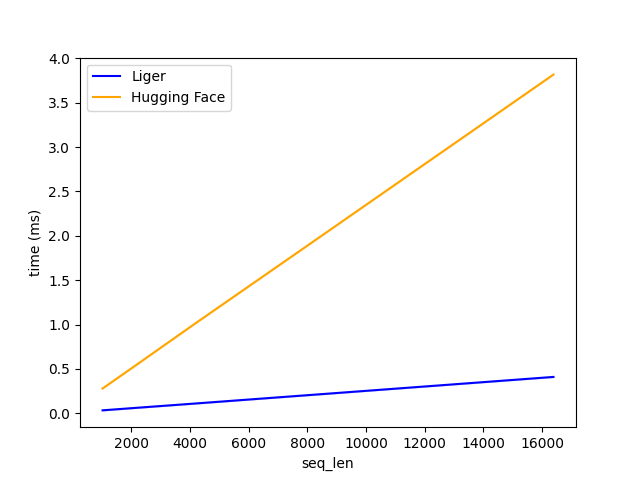

Data behind this chart, as committed beside it:
seq_len, Liger, Hugging Face
1024, 0.03424, 0.2803
2048, 0.0593, 0.5165
4096, 0.1091, 0.9932
8192, 0.2094, 1.933
16384, 0.4105, 3.817
